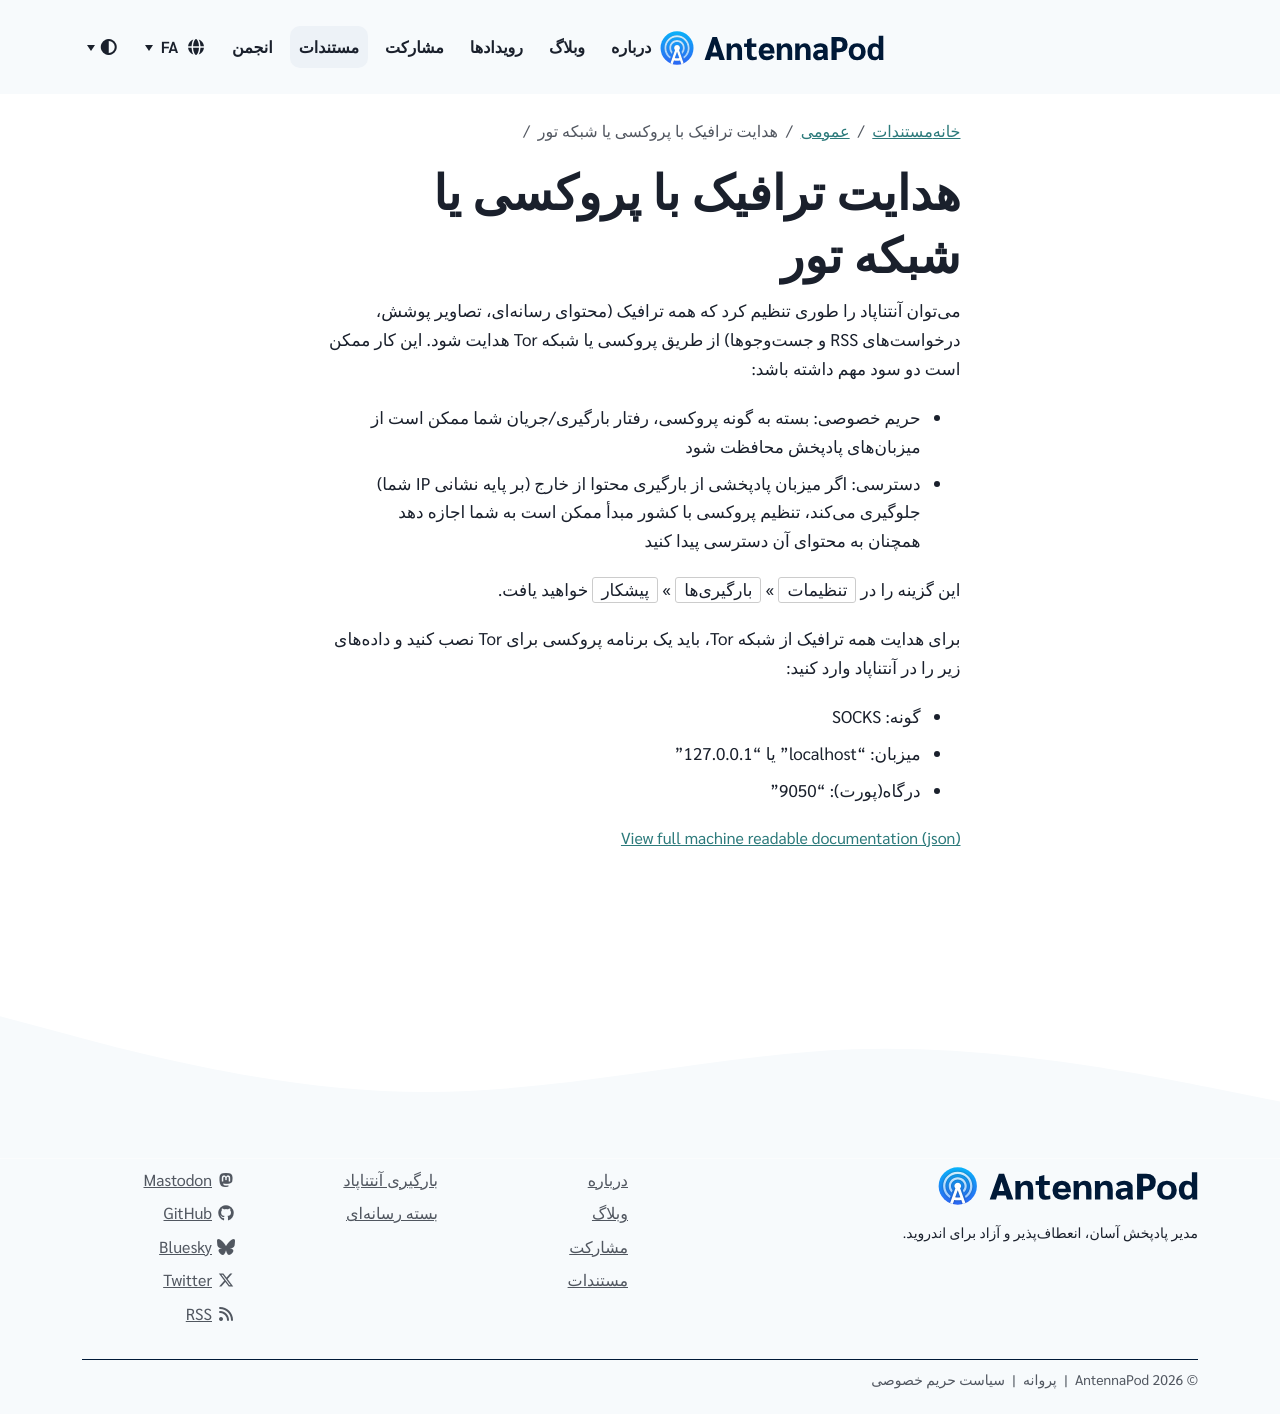

repository: AntennaPod/antennapod.github.io · page: fa/documentation/general/proxy.html · generator: jekyll

میتوان آنتناپاد را طوری تنظیم کرد که همه ترافیک (محتوای رسانهای، تصاویر پوشش، درخواستهای RSS و جستوجوها) از طریق پروکسی یا شبکه Tor هدایت شود. این کار ممکن است دو سود مهم داشته باشد:

- حریم خصوصی: بسته به گونه پروکسی، رفتار بارگیری/جریان شما ممکن است از میزبانهای پادپخش محافظت شود

- دسترسی: اگر میزبان پادپخشی از بارگیری محتوا از خارج (بر پایه نشانی IP شما) جلوگیری میکند، تنظیم پروکسی با کشور مبدأ ممکن است به شما اجازه دهد همچنان به محتوای آن دسترسی پیدا کنید

این گزینه را در `تنظیمات` » `بارگیریها` » `پیشکار` خواهید یافت.

برای هدایت همه ترافیک از شبکه Tor، باید یک برنامه پروکسی برای Tor نصب کنید و دادههای زیر را در آنتناپاد وارد کنید:

- گونه: SOCKS

- میزبان: "localhost" یا "127.0.0.1"

- درگاه(پورت): "9050"
